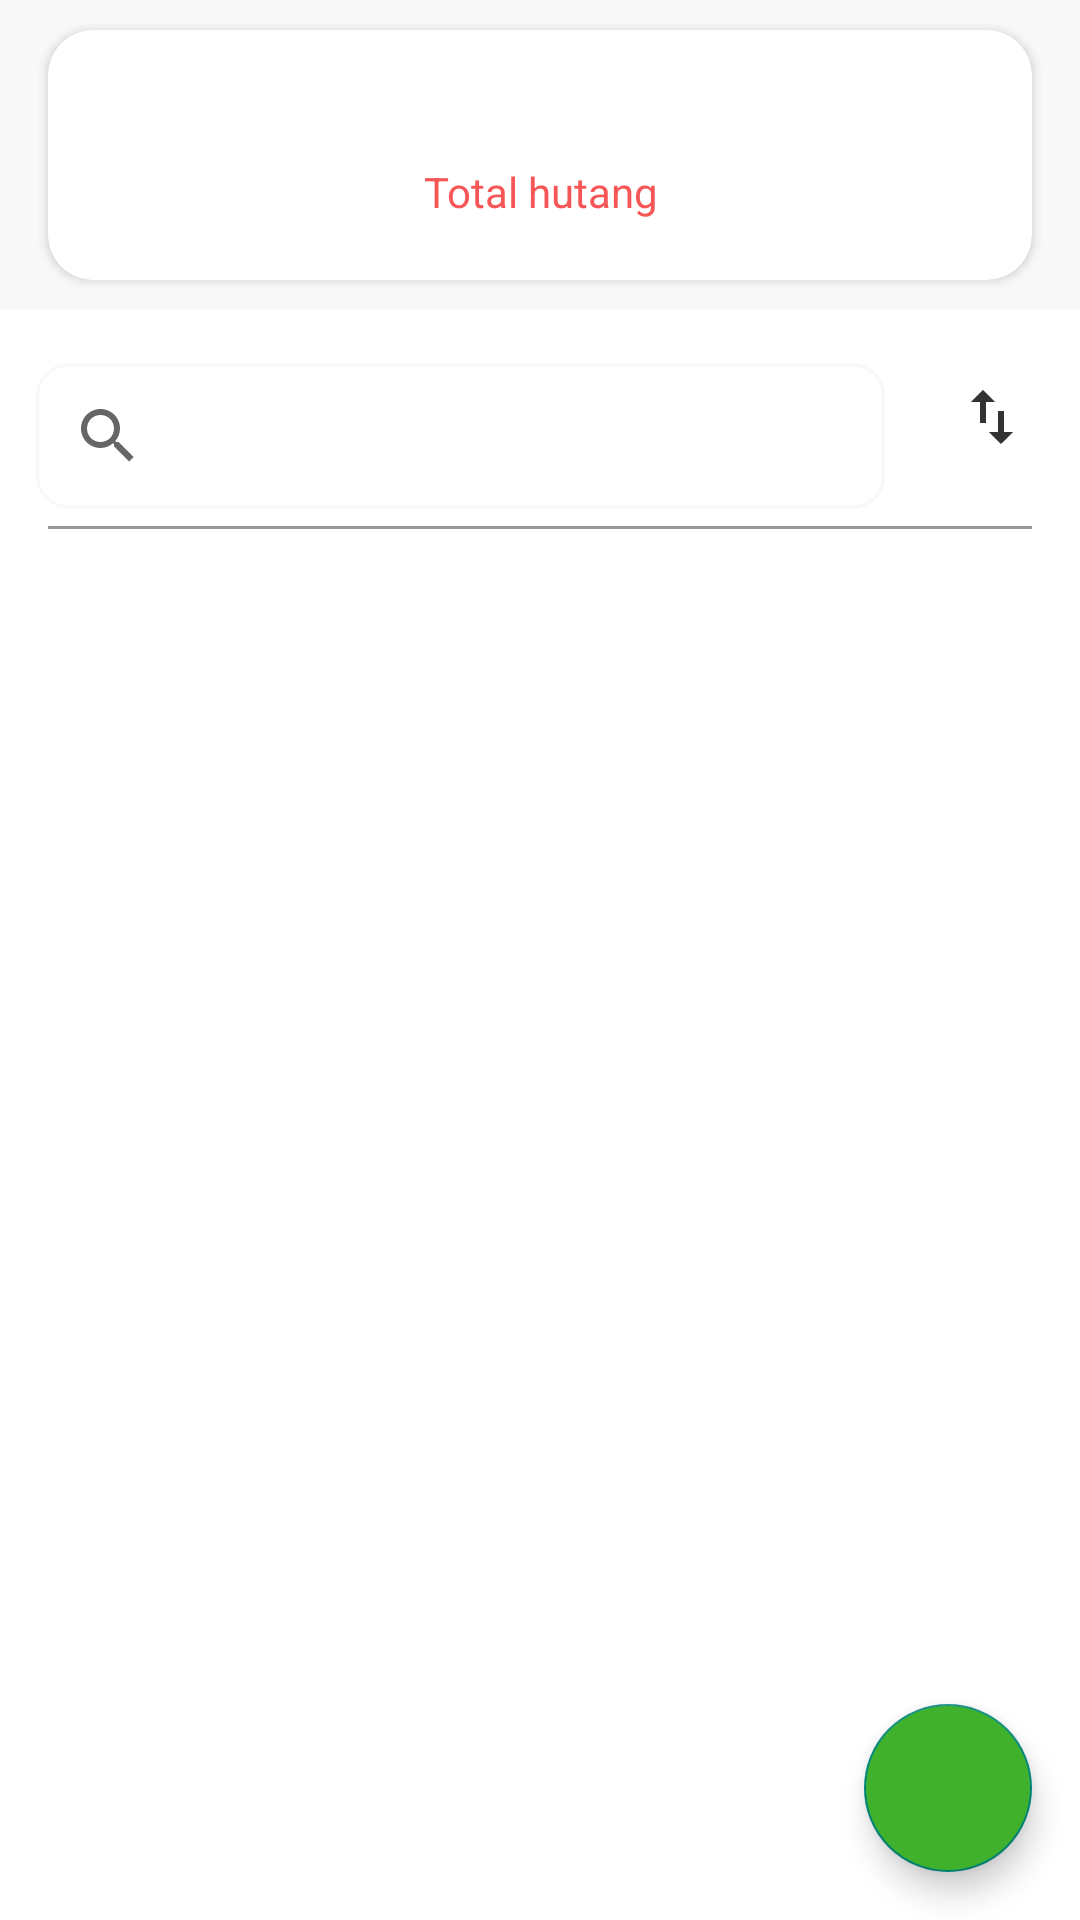

Android layout source for this screen:
<!-- AndroidManifest.xml: application theme Theme.ArtaLele -->
<!-- res/layout/buku_hutang_fragment.xml -->
<?xml version="1.0" encoding="utf-8"?>
<RelativeLayout xmlns:android="http://schemas.android.com/apk/res/android"
    xmlns:app="http://schemas.android.com/apk/res-auto"
    xmlns:tools="http://schemas.android.com/tools"
    android:layout_width="match_parent"
    android:layout_height="match_parent"
    android:background="@color/bg_base"
    tools:context=".ui.hutang.BukuHutangFragment">

    <androidx.appcompat.widget.LinearLayoutCompat
        android:orientation="vertical"
        android:layout_width="match_parent"
        android:layout_height="wrap_content">

        <androidx.cardview.widget.CardView
            android:layout_width="match_parent"
            android:layout_height="wrap_content"
            android:layout_marginStart="16dp"
            android:layout_marginTop="10dp"
            android:layout_marginEnd="16dp"
            android:layout_marginBottom="10dp"
            app:cardCornerRadius="15dp">

            <RelativeLayout
                android:layout_width="match_parent"
                android:layout_height="wrap_content"
                android:padding="20dp">

                <TextView
                    android:id="@+id/tv_total_hutang"
                    android:layout_width="match_parent"
                    android:layout_height="wrap_content"
                    android:textAlignment="center"
                    android:textColor="@color/red"
                    android:textSize="18sp"
                    android:textStyle="bold"
                    tools:text="Rp 5000" />

                <TextView
                    android:id="@+id/txt_hutang"
                    android:layout_width="match_parent"
                    android:layout_height="wrap_content"
                    android:layout_below="@id/tv_total_hutang"
                    android:text="Total hutang"
                    android:textAlignment="center"

                    android:textColor="@color/light_red" />

            </RelativeLayout>


        </androidx.cardview.widget.CardView>

        <RelativeLayout
            android:layout_width="match_parent"
            android:layout_height="wrap_content"
            android:background="@color/white">

            <RelativeLayout
                android:id="@+id/rl_1"
                android:background="@color/white"
                android:layout_width="wrap_content"
                android:layout_height="wrap_content">

                <androidx.appcompat.widget.SearchView
                    android:id="@+id/sv_hutang"
                    android:layout_width="match_parent"
                    android:layout_height="wrap_content"
                    android:layout_marginStart="12dp"
                    android:layout_marginTop="18dp"
                    android:layout_marginEnd="65dp"
                    android:background="@drawable/bg_search" />

                <ImageButton
                    android:id="@+id/btn_sort"
                    android:layout_width="35dp"
                    android:layout_height="35dp"
                    android:layout_alignParentEnd="true"
                    android:background="@android:color/transparent"
                    android:layout_marginTop="18dp"
                    android:layout_marginEnd="12dp"
                    android:src="@drawable/ic_swap" />

            </RelativeLayout>

            <View
                android:id="@+id/view_1"
                android:layout_below="@id/rl_1"
                android:background="@color/colorLightGrey"
                android:layout_marginHorizontal="16dp"
                android:layout_marginTop="6dp"
                android:layout_height="1dp"
                android:layout_width="match_parent"/>

            <androidx.recyclerview.widget.RecyclerView
                android:id="@+id/rv_hutang"
                android:layout_width="match_parent"
                android:layout_height="match_parent"
                android:layoutAnimation="@anim/layout_animation"
                android:layout_below="@id/view_1"
                android:layout_marginTop="16dp"
                tools:listitem="@layout/hutang_item" />

        </RelativeLayout>

    </androidx.appcompat.widget.LinearLayoutCompat>

    <com.google.android.material.floatingactionbutton.FloatingActionButton
        android:id="@+id/fab_add_debt"
        android:layout_width="wrap_content"
        android:layout_height="wrap_content"
        android:layout_alignParentEnd="true"
        android:layout_alignParentBottom="true"
        android:layout_margin="16dp"
        android:backgroundTint="@color/btn_green"
        android:src="@drawable/ic_add"
        app:tint="@color/white" />





</RelativeLayout>
<!-- res/layout/hutang_item.xml (included above) -->
<?xml version="1.0" encoding="utf-8"?>
<androidx.constraintlayout.widget.ConstraintLayout xmlns:android="http://schemas.android.com/apk/res/android"
    xmlns:app="http://schemas.android.com/apk/res-auto"
    android:layout_width="match_parent"
    android:layout_height="wrap_content"
    android:padding="16dp"
    xmlns:tools="http://schemas.android.com/tools">

    <TextView
        android:id="@+id/tv_name"
        android:textStyle="bold"
        android:textSize="16sp"
        android:layout_width="wrap_content"
        android:layout_height="wrap_content"
        app:layout_constraintStart_toStartOf="parent"
        app:layout_constraintTop_toTopOf="parent"
        tools:text="Nama Penghutang" />

    <TextView
        android:id="@+id/tv_date"
        android:layout_width="wrap_content"
        android:layout_height="wrap_content"
        app:layout_constraintStart_toStartOf="parent"
        app:layout_constraintTop_toBottomOf="@+id/tv_name"
        tools:text="Tanggal Hutang"/>

    <TextView
        android:id="@+id/tv_value"
        android:layout_width="wrap_content"
        android:layout_height="wrap_content"
        android:textSize="18sp"
        android:textStyle="bold"
        app:layout_constraintBottom_toBottomOf="parent"
        app:layout_constraintEnd_toEndOf="parent"
        app:layout_constraintTop_toTopOf="parent"
        tools:text="RP. 2000" />

</androidx.constraintlayout.widget.ConstraintLayout>
<!-- resources referenced by this layout -->
<resources>
  <color name="bg_base">#F8F8F8</color>
  <color name="btn_green">#40B12C</color>
  <color name="colorLightGrey">#969797</color>
  <color name="light_red">#F65656</color>
  <color name="red">#C52828</color>
  <color name="white">#FFFFFFFF</color>
  <!-- drawable bg_search (drawable) -->
  <?xml version="1.0" encoding="utf-8"?>
  <shape xmlns:android="http://schemas.android.com/apk/res/android" android:shape="rectangle">
      <stroke
          android:width="1dp"
          android:color="@color/bg_base" />
      <solid
          android:color="#FFFFFF" />
  
      <corners
          android:radius="10dp"/>
  </shape>
  <!-- drawable ic_swap (drawable) -->
  <vector android:height="24dp" android:tint="#323232"
      android:viewportHeight="24" android:viewportWidth="24"
      android:width="24dp" xmlns:android="http://schemas.android.com/apk/res/android">
      <path android:fillColor="@android:color/white" android:pathData="M16,17.01V10h-2v7.01h-3L15,21l4,-3.99h-3zM9,3L5,6.99h3V14h2V6.99h3L9,3z"/>
  </vector>
  <style name="Theme.ArtaLele" parent="Theme.AppCompat.Light.NoActionBar">
          
          <item name="colorPrimary">@color/blackLight</item>
          <item name="colorPrimaryVariant">@color/purple_700</item>
          <item name="colorOnPrimary">@color/white</item>
          
          <item name="colorSecondary">@color/teal_200</item>
          <item name="colorSecondaryVariant">@color/teal_700</item>
          <item name="colorOnSecondary">@color/black</item>
          
          <item name="android:statusBarColor" tools:targetApi="l">?attr/colorPrimaryVariant</item>
          
      </style>
  <color name="blackLight">#151515</color>
  <color name="purple_700">#FF3700B3</color>
  <color name="teal_200">#FF03DAC5</color>
  <color name="teal_700">#FF018786</color>
  <color name="black">#FF000000</color>
</resources>
